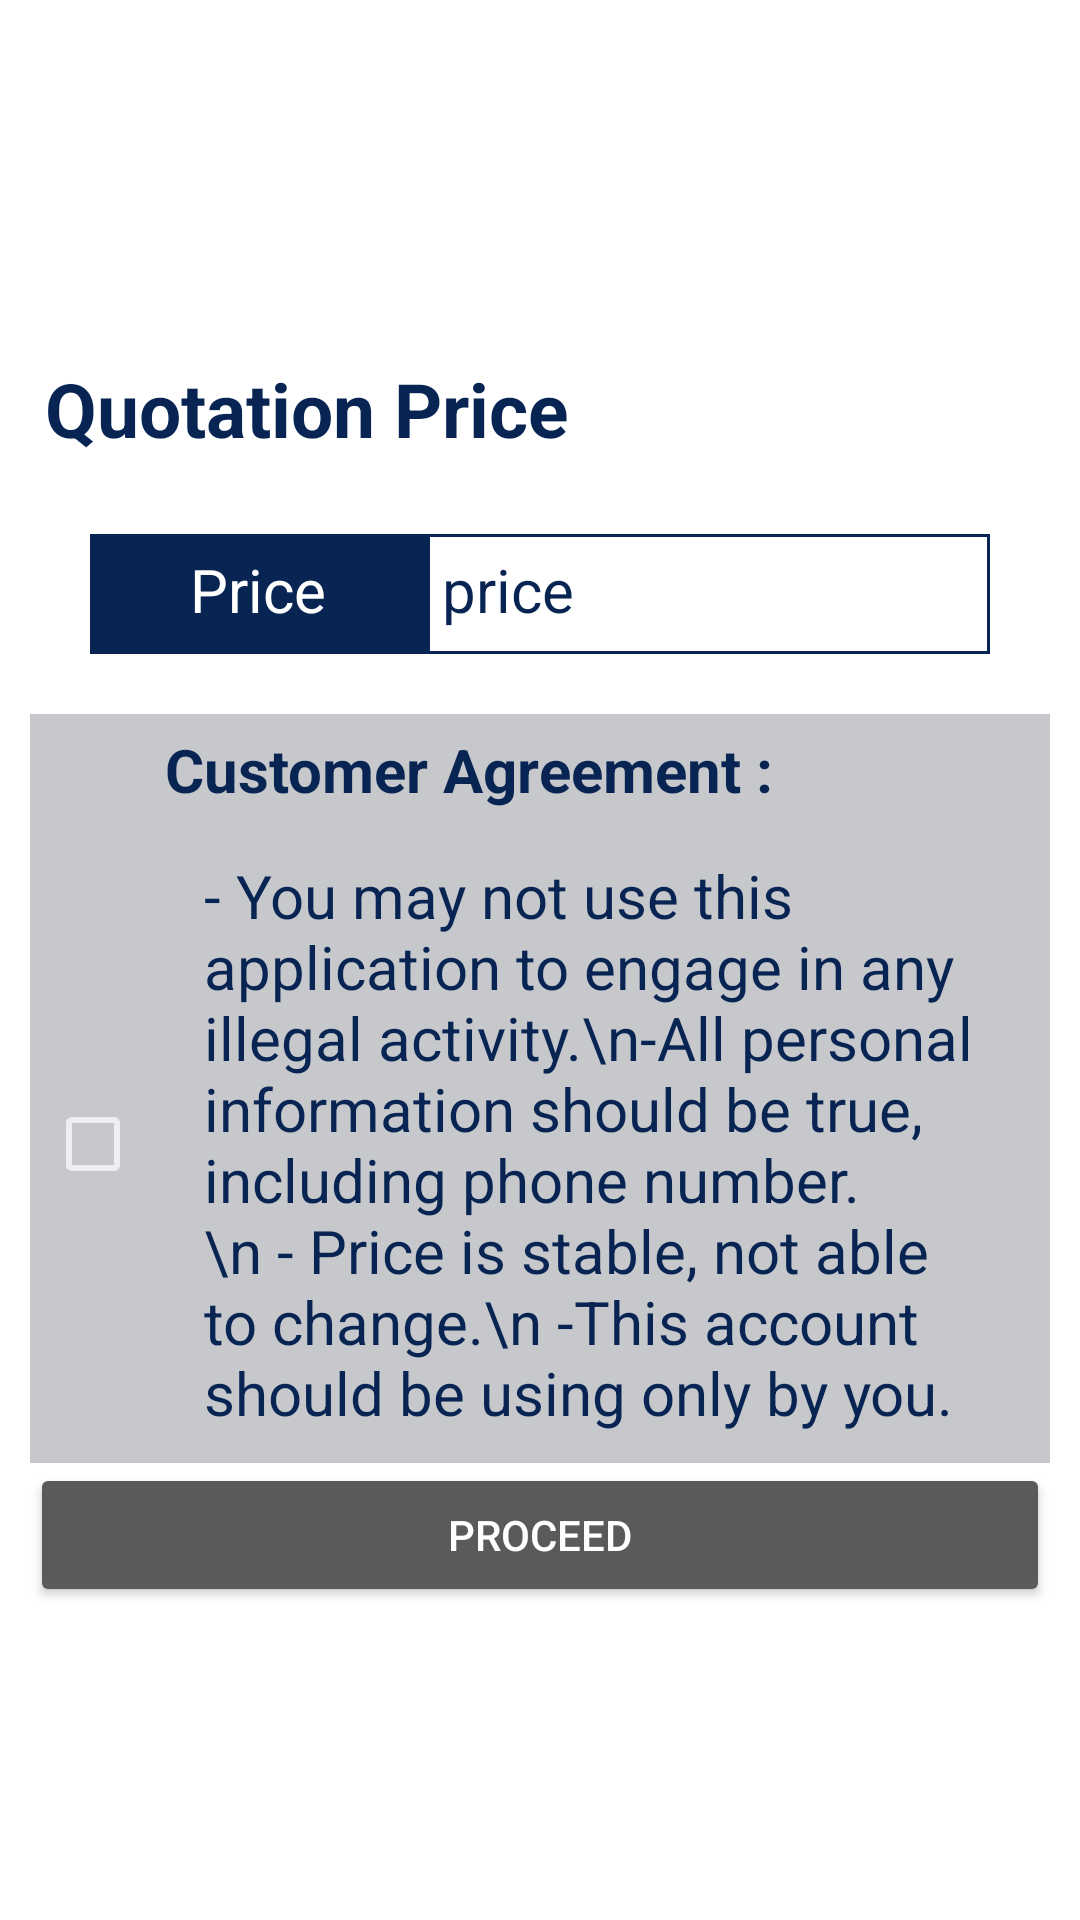

Write the Android layout XML for this screen, with the resource values it uses.
<!-- AndroidManifest.xml: application theme Theme.StaticApp -->
<!-- res/layout/activity_confirm_insurance.xml -->
<?xml version="1.0" encoding="utf-8"?>
<LinearLayout xmlns:android="http://schemas.android.com/apk/res/android"
    xmlns:app="http://schemas.android.com/apk/res-auto"
    xmlns:tools="http://schemas.android.com/tools"
    android:layout_width="match_parent"
    android:layout_height="match_parent"
    android:layout_span="10"
    android:orientation="vertical"
    android:background="@color/white"
    android:gravity="center">
    <ScrollView
        android:layout_width="match_parent"
        android:layout_height="0dp"
        android:layout_weight="10"
        >
        <LinearLayout
            android:layout_width="match_parent"
            android:layout_height="wrap_content"
            android:orientation="vertical"
            android:layout_margin="10dp"
            android:layout_gravity="center_vertical"
            >
            <TextView
                android:layout_width="match_parent"
                android:layout_height="wrap_content"
                android:text="Quotation Price"
                android:textSize="25sp"
                android:gravity="left"
                android:layout_marginTop="10dp"
                android:textColor="#082453"
                android:padding="5dp"
                android:textStyle="bold"/>
        <LinearLayout
            android:layout_width="match_parent"
            android:layout_height="match_parent"
            android:background="#FFFFFF"
            android:orientation="vertical"
            android:padding="20dp"
            android:layout_gravity="center_vertical"
            >
            <LinearLayout
                android:layout_width="match_parent"
                android:layout_height="wrap_content"
                android:orientation="horizontal"
                >
                <RelativeLayout
                    android:layout_width="0dp"
                    android:layout_height="match_parent"
                    android:background="@color/purple_500"
                    android:layout_weight="3"
                    >
                    <TextView
                        android:layout_width="wrap_content"
                        android:layout_height="match_parent"
                        android:text="Price"
                        android:textSize="20sp"
                        android:textColor="@color/white"
                        android:layout_centerHorizontal="true"
                        android:padding="5dp"
                        />
                </RelativeLayout>
                <TextView
                    android:id="@+id/CarInsurancePrice"
                    android:layout_width="0dp"
                    android:layout_height="match_parent"
                    android:text="price "
                    android:textSize="20sp"
                    android:textColor="@color/purple_500"
                    android:layout_weight="5"
                    android:padding="5dp"
                    android:background="@drawable/line"
                    />

            </LinearLayout>

        </LinearLayout>
            <LinearLayout
                android:layout_width="wrap_content"
                android:layout_height="wrap_content"
                android:background="#C6C8CC"
                android:orientation="vertical">
                <TextView
                    android:layout_width="wrap_content"
                    android:layout_height="match_parent"
                    android:text="Customer Agreement : "
                    android:textSize="20sp"
                    android:textColor="@color/purple_500"
                    android:padding="5dp"
                    android:layout_marginLeft="40dp"
                    android:textStyle="bold"
                    />
                <LinearLayout
                    android:layout_width="wrap_content"
                    android:layout_height="wrap_content"
                    android:orientation="horizontal"
                    android:padding="5dp">

                    <CheckBox
                        android:id="@+id/AddCarInsurance"
                        android:layout_width="wrap_content"
                        android:layout_height="wrap_content"
                        android:text=""
                        android:layout_gravity="center"/>
                    <TextView
                        android:layout_width="wrap_content"
                        android:layout_height="wrap_content"
                        android:text="- You may not use this application to engage in
any illegal activity.\n-All personal information should be true, including phone number.\n -
Price is stable, not able to change.\n -This account should be using only by you."
                        android:textSize="20sp"
                        android:textColor="@color/purple_500"
                        android:padding="5dp"
                        />
                </LinearLayout>
            </LinearLayout>
            <Button
                android:layout_width="match_parent"
                android:layout_height="wrap_content"
                android:text="Proceed"
                android:onClick="Go_ResultActivity"/>

        </LinearLayout>
    </ScrollView>
</LinearLayout>
<!-- resources referenced by this layout -->
<resources>
  <color name="purple_500">#082453</color>
  <color name="white">#FFFFFFFF</color>
  <!-- drawable line (drawable) -->
  <?xml version="1.0" encoding="utf-8"?>
  <shape xmlns:android="http://schemas.android.com/apk/res/android"
      android:shape="rectangle"
      android:innerRadius="20dp">
      <solid android:color="#FFFFFF"
          />
      <size android:width="60dp"
          android:height="40dp" />
      <stroke android:color="#082453"
          android:width="1dp"
          />
  </shape>
  <style name="Theme.StaticApp" parent="Theme.MaterialComponents.NoActionBar">
          
          <item name="colorPrimary">@color/purple_500</item>
          <item name="colorPrimaryVariant">@color/purple_700</item>
          <item name="colorOnPrimary">@color/white</item>
          
          <item name="colorSecondary">@color/teal_200</item>
          <item name="colorSecondaryVariant">@color/teal_700</item>
          <item name="colorOnSecondary">@color/black</item>
          
          <item name="android:statusBarColor" tools:targetApi="l">?attr/colorPrimaryVariant</item>
          
      </style>
  <color name="purple_700">#082453</color>
  <color name="teal_200">#082453</color>
  <color name="teal_700">#082453</color>
  <color name="black">#FFFFFFFF</color>
</resources>
